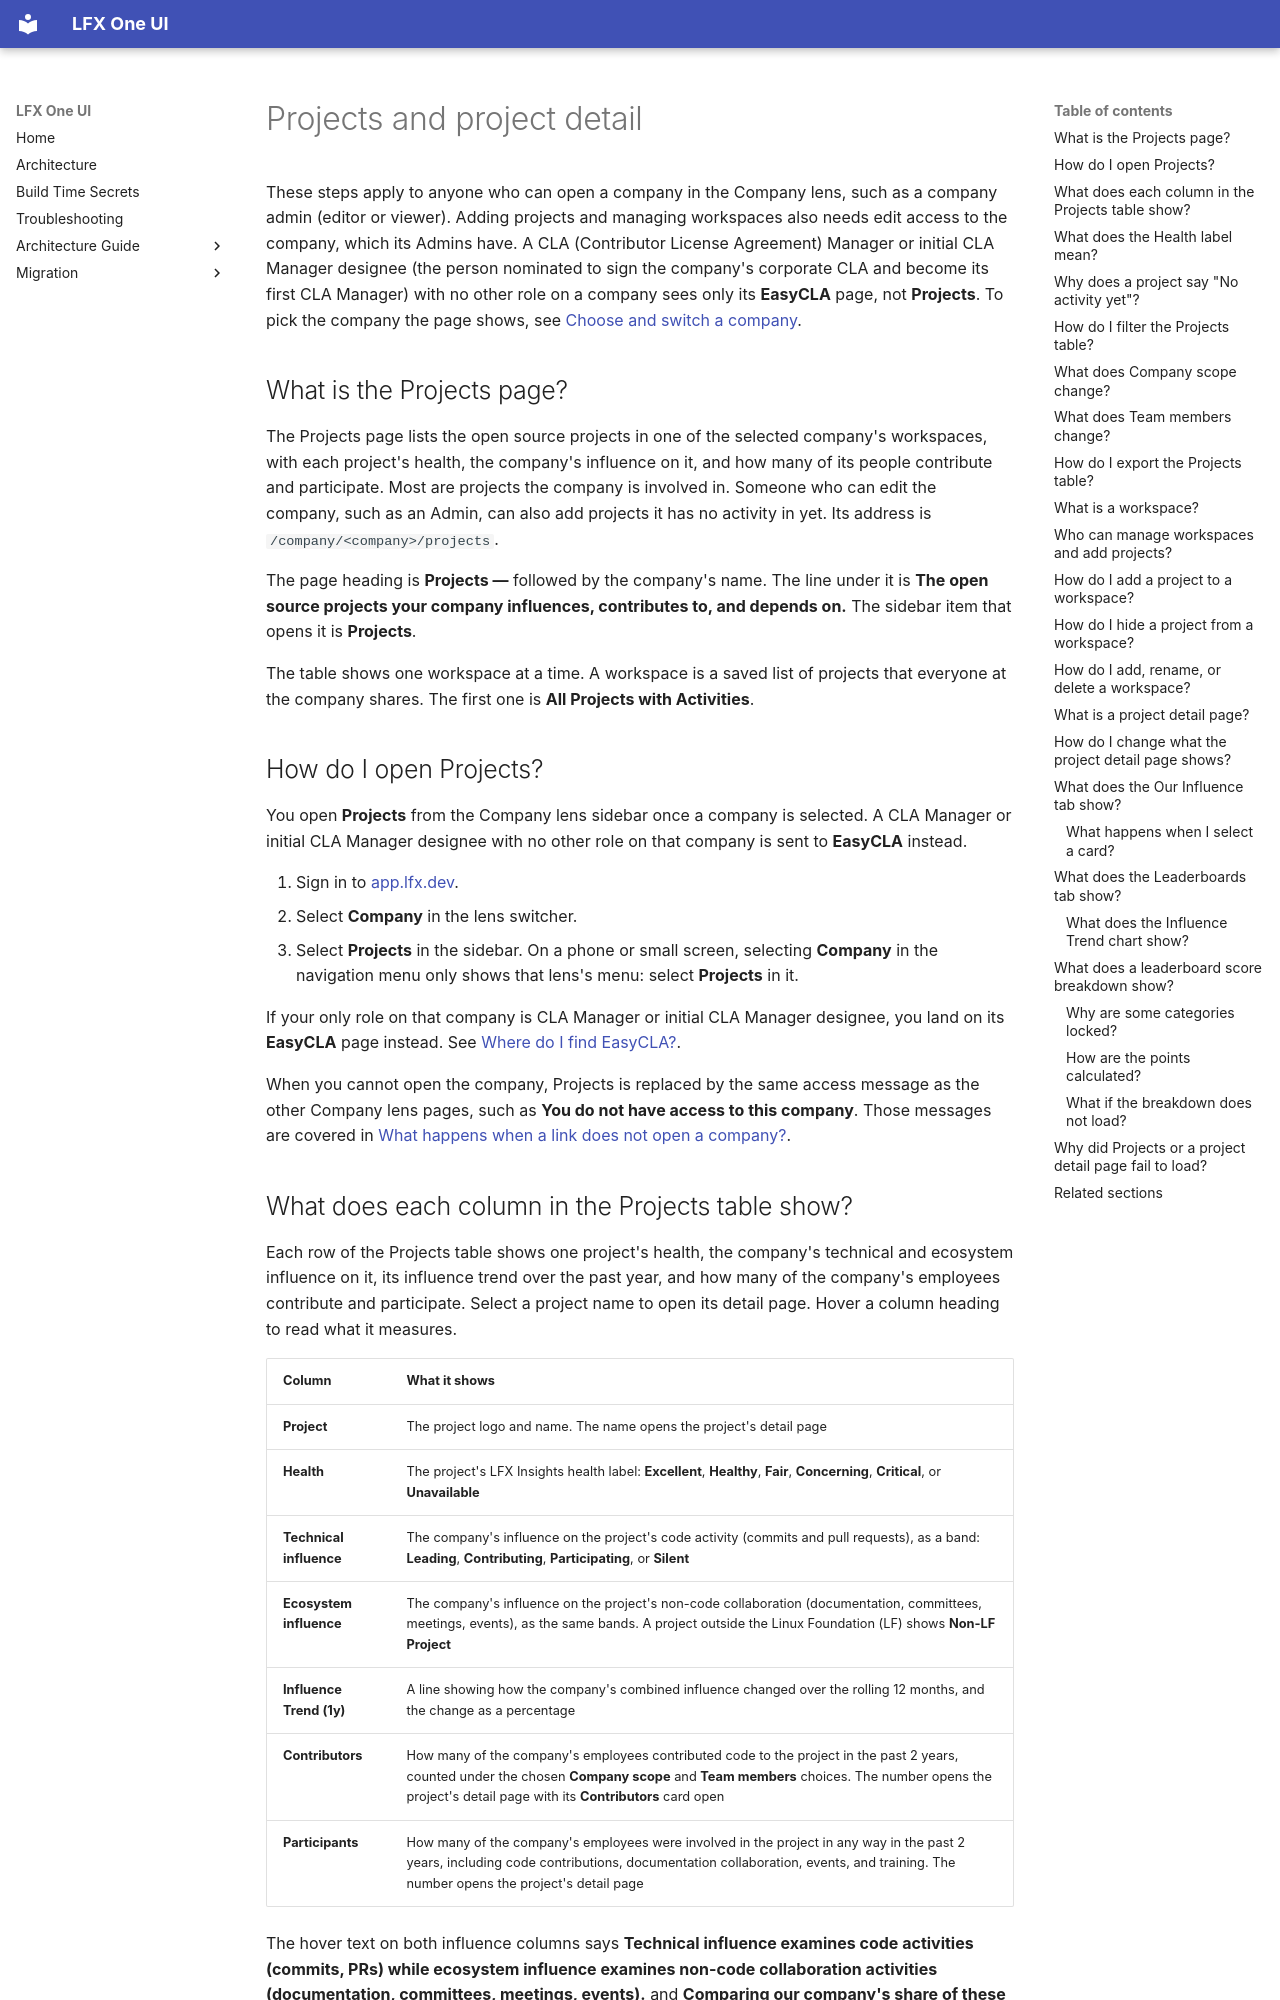

repository: linuxfoundation/lfx-self-serve · page: user/company/projects/index.html · generator: mkdocs

---
title: Projects and project detail
description: How to read the Projects table for the selected company, filter and export it, manage shared workspaces, and open a project's detail page to see the company's influence, its leaderboard standing, how each company's leaderboard score breaks down, and the influence trend.
audience: [all]
product_area: Company
tags: [company, org, org-lens, projects, project-detail, workspaces, influence, leaderboard, score-breakdown, health, contributors, participants]
last_updated: 2026-11-17
intercom_collection: Company
---

These steps apply to anyone who can open a company in the Company lens, such as a company admin (editor or viewer). Adding projects and managing workspaces also needs edit access to the company, which its Admins have. A CLA (Contributor License Agreement) Manager or initial CLA Manager designee (the person nominated to sign the company's corporate CLA and become its first CLA Manager) with no other role on a company sees only its **EasyCLA** page, not **Projects**. To pick the company the page shows, see [Choose and switch a company](../choose-a-company/).

## What is the Projects page?

The Projects page lists the open source projects in one of the selected company's workspaces, with each project's health, the company's influence on it, and how many of its people contribute and participate. Most are projects the company is involved in. Someone who can edit the company, such as an Admin, can also add projects it has no activity in yet. Its address is `/company/<company>/projects`.

The page heading is **Projects —** followed by the company's name. The line under it is **The open source projects your company influences, contributes to, and depends on.** The sidebar item that opens it is **Projects**.

The table shows one workspace at a time. A workspace is a saved list of projects that everyone at the company shares. The first one is **All Projects with Activities**.

## How do I open Projects?

You open **Projects** from the Company lens sidebar once a company is selected. A CLA Manager or initial CLA Manager designee with no other role on that company is sent to **EasyCLA** instead.

1. Sign in to [app.lfx.dev](https://app.lfx.dev).
2. Select **Company** in the lens switcher.
3. Select **Projects** in the sidebar. On a phone or small screen, selecting **Company** in the navigation menu only shows that lens's menu: select **Projects** in it.

If your only role on that company is CLA Manager or initial CLA Manager designee, you land on its **EasyCLA** page instead. See [Where do I find EasyCLA?](../easycla/#where-do-i-find-easycla).

When you cannot open the company, Projects is replaced by the same access message as the other Company lens pages, such as **You do not have access to this company**. Those messages are covered in [What happens when a link does not open a company?](../choose-a-company/#what-happens-when-a-link-does-not-open-a-company).
